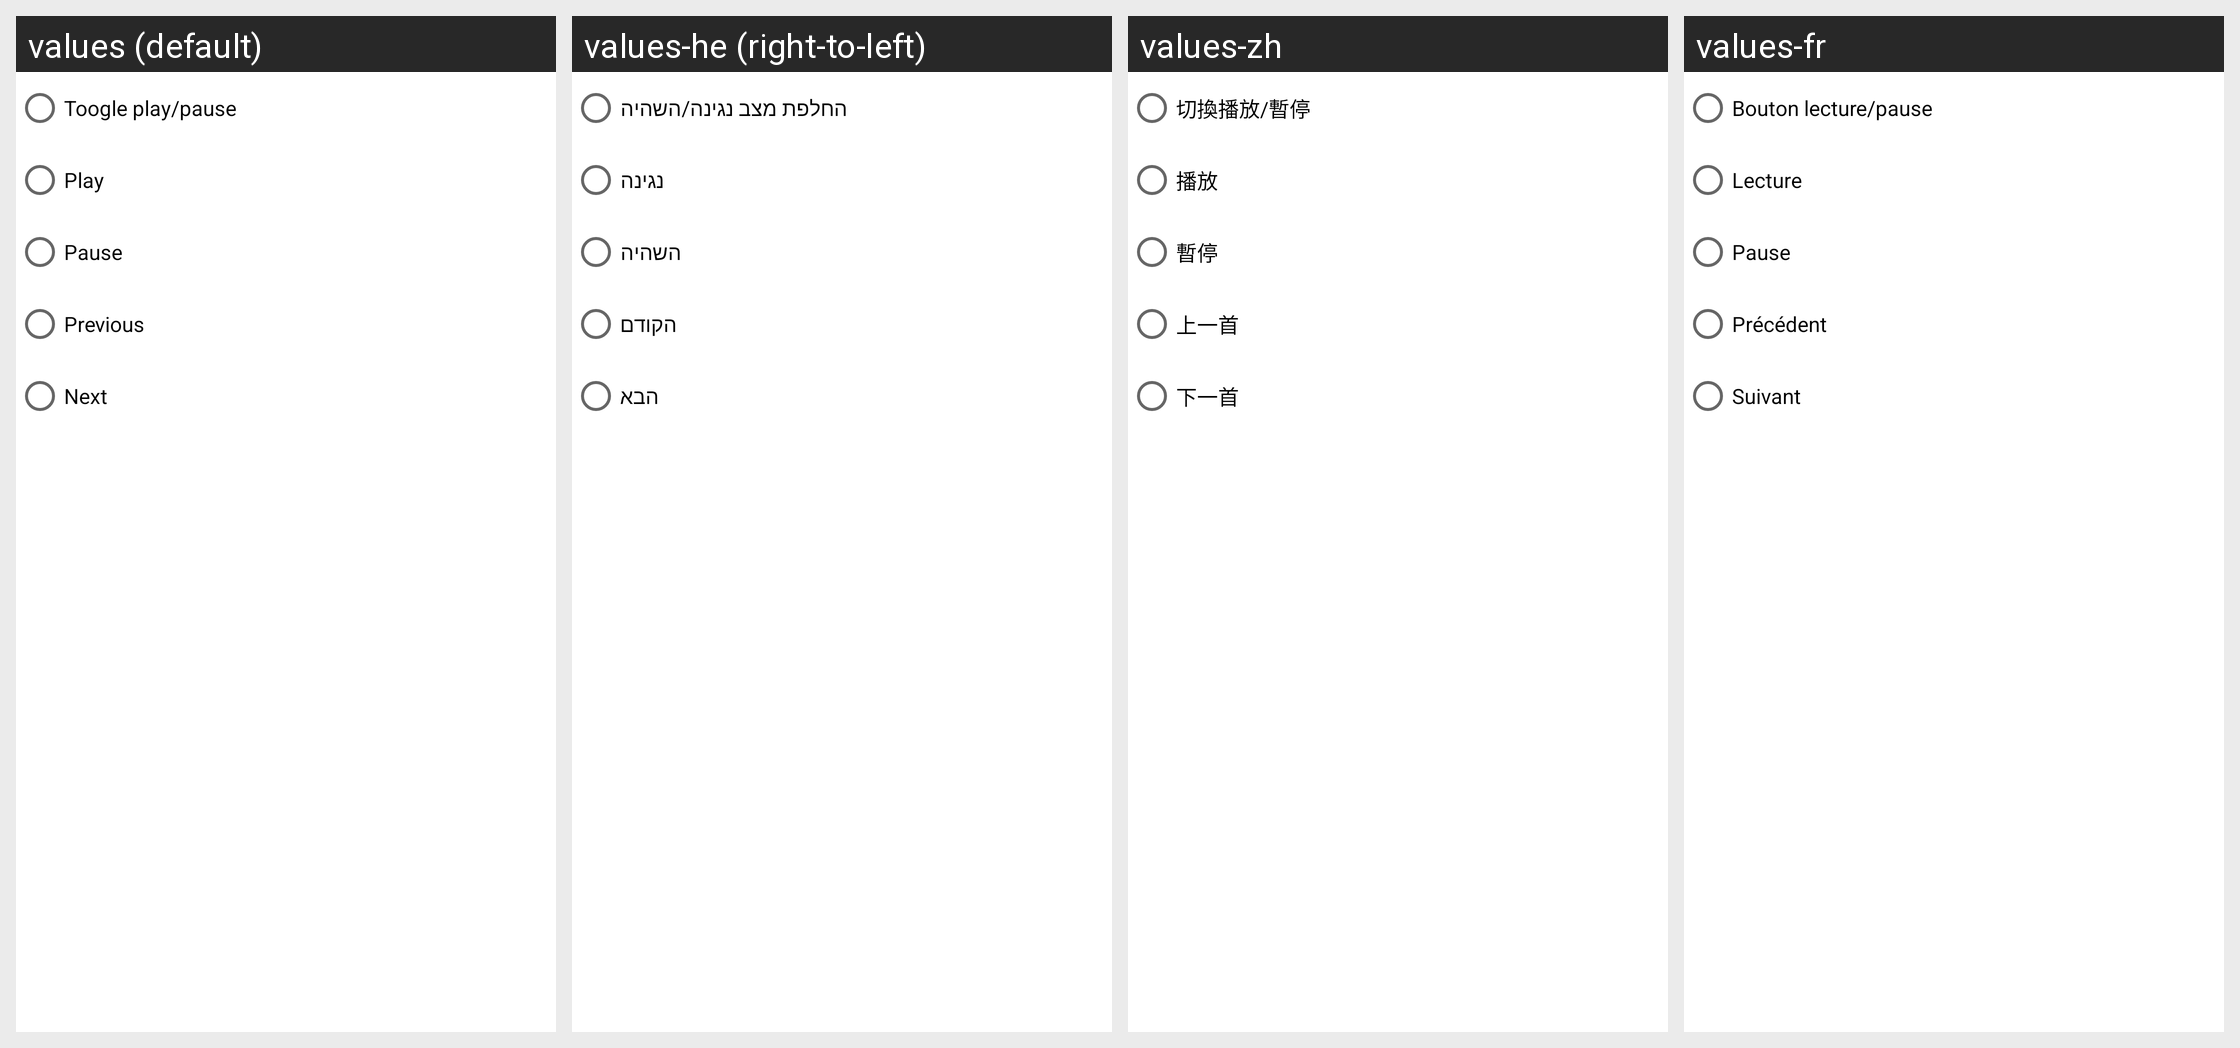

Translations of the strings shown on this Android screen, per locale in the grid:
Android screen res/layout/plugin_operation__media_control.xml rendered under 4 locales, left to right: values (default), values-he (right-to-left), values-zh, values-fr. Device: Nexus 5 (rendered at 1080×1920; each locale shown at half size, 540×960, under a caption strip naming it); theme AppTheme.
Other locales in the repository, not shown: values-ca, values-cs, values-da, values-de, values-eo, values-es, values-gl, values-hu, values-id, values-it, values-ja, values-ko, values-nb-rNO, values-nl, values-or, values-pl, values-pt, values-pt-rBR, values-ru, values-sv, values-tr, values-uk, values-vi, values-zh-rCN, values-zh-rTW.
Strings drawn on this screen, with the default value and each locale's value (text and hints the layout hard-codes, and strings that could not be matched under every locale, appear in the picture but are not listed):

text_play_pause
  values: Toogle play/pause
  values-he: החלפת מצב נגינה/השהיה
  values-zh: 切換播放/暫停
  values-fr: Bouton lecture/pause

text_play
  values: Play
  values-he: נגינה
  values-zh: 播放
  values-fr: Lecture

text_pause
  values: Pause
  values-he: השהיה
  values-zh: 暫停
  values-fr: Pause

text_previous
  values: Previous
  values-he: הקודם
  values-zh: 上一首
  values-fr: Précédent

text_next
  values: Next
  values-he: הבא
  values-zh: 下一首
  values-fr: Suivant
